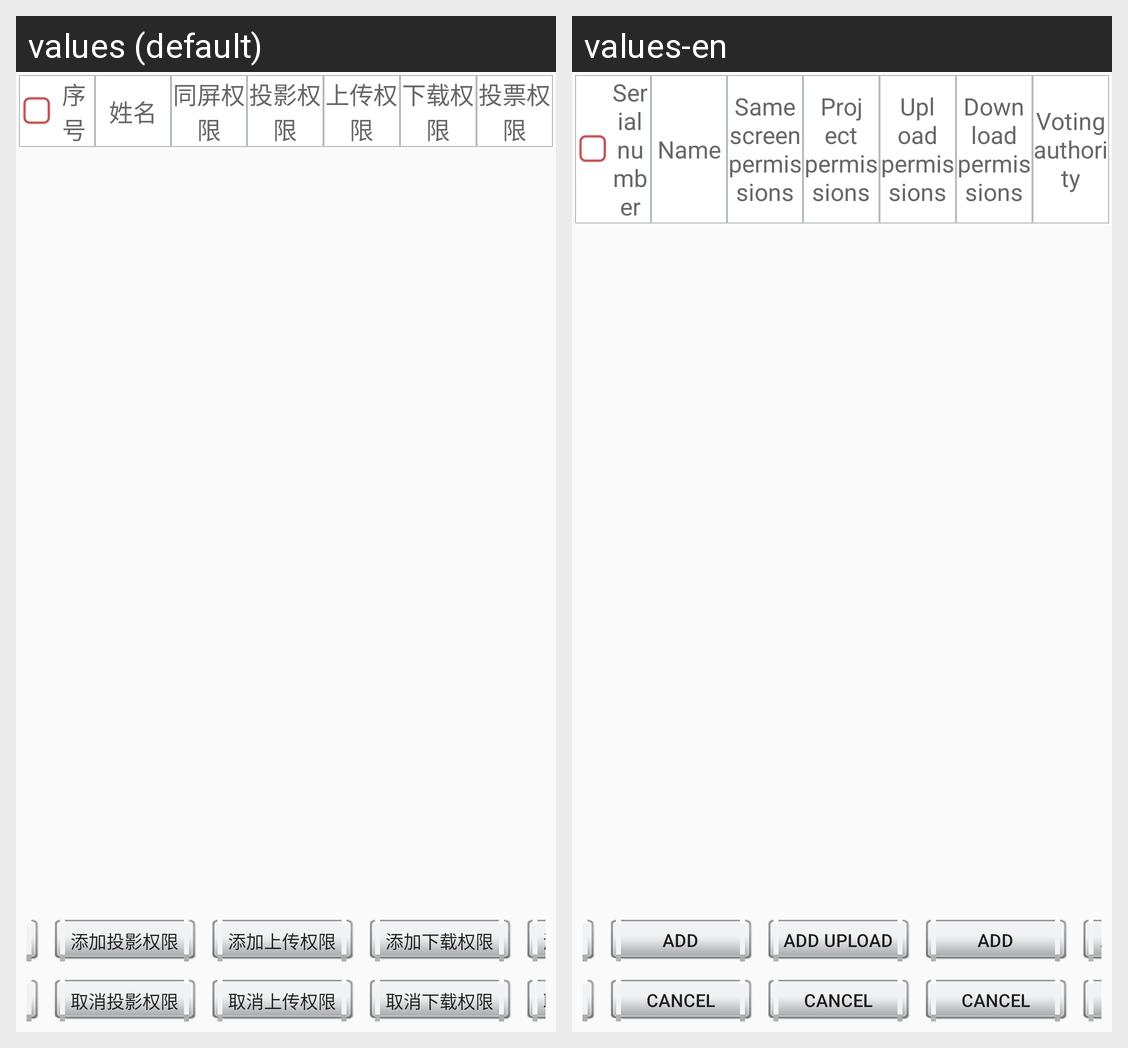

Translations of the strings shown on this Android screen, per locale in the grid:
Android screen res/layout/permission_manage_flayout.xml rendered under 2 locales, left to right: values (default), values-en. Device: Nexus 5 (rendered at 1080×1920; each locale shown at half size, 540×960, under a caption strip naming it); theme MyAppTheme.
Strings drawn on this screen, with the default value and each locale's value (text and hints the layout hard-codes, and strings that could not be matched under every locale, appear in the picture but are not listed):

number
  values: 序号
  values-en: Serial number

name
  values: 姓名
  values-en: Name

same_screen_permission
  values: 同屏权限
  values-en: Same screen permissions

projection_permission
  values: 投影权限
  values-en: Project permissions

upload_permission
  values: 上传权限
  values-en: Upload permissions

download_permission
  values: 下载权限
  values-en: Download permissions

vote_permission
  values: 投票权限
  values-en: Voting authority

add_projection_permission
  values: 添加投影权限
  values-en: Add projection permissions

add_upload_permission
  values: 添加上传权限
  values-en: Add upload permission

add_download_permission
  values: 添加下载权限
  values-en: Add download permissions

add_vote_permission
  values: 添加投票权限
  values-en: Add voting rights

cancel_projection_permission
  values: 取消投影权限
  values-en: Cancel projection permission

cancel_upload_permission
  values: 取消上传权限
  values-en: Cancel upload permission

cancel_download_permission
  values: 取消下载权限
  values-en: Cancel download permission

cancel_vote_permission
  values: 取消投票权限
  values-en: Cancel voting rights
